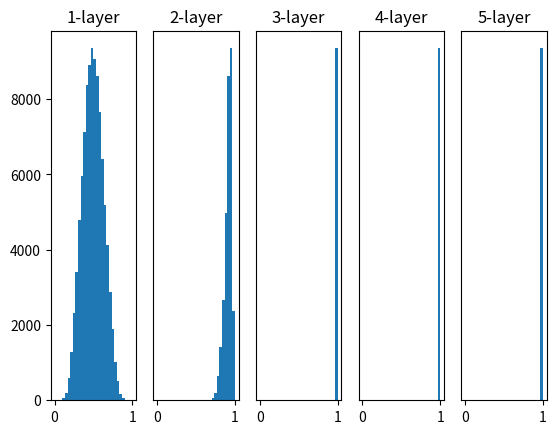

Write Python code to recreate this figure.
import numpy as np
import matplotlib.pyplot as plt


def sigmoid(x):
    return 1 / (1 + np.exp(-x))


def relu(x):
    return np.maximum(0, x)


def tanh(x):
    return np.tanh(x)


if __name__ == "__main__":
    x = np.random.randn(1000, 100)  # size of input data
    node_num = 100  # number of nodes on each layer
    hidden_layer_size = 5  # 5 layers
    activations = {}  # for creating the result of activation

    for i in range(hidden_layer_size):
        if i != 0:
            x = activations[i - 1]
        
        # sd = 1
        # w = np.random.randn(node_num, node_num) * 1
        
        # sd = 1
        # w = np.random.rand(node_num, node_num) * 0.01

        # Xavier's default
        w = np.random.rand(node_num, node_num) * np.sqrt(1 / node_num)

        a = np.dot(x, w)
        
        z = sigmoid(a)
        # z = relu(a)
        # z = tanh(a)
        activations[i] = z
    
    for i, a in activations.items():
        plt.subplot(1, len(activations), i+1)
        plt.title(f"{i+1}-layer")
        if i != 0:
            plt.yticks([], [])
        plt.hist(a.flatten(), 30, range=(0, 1))
    plt.show()
